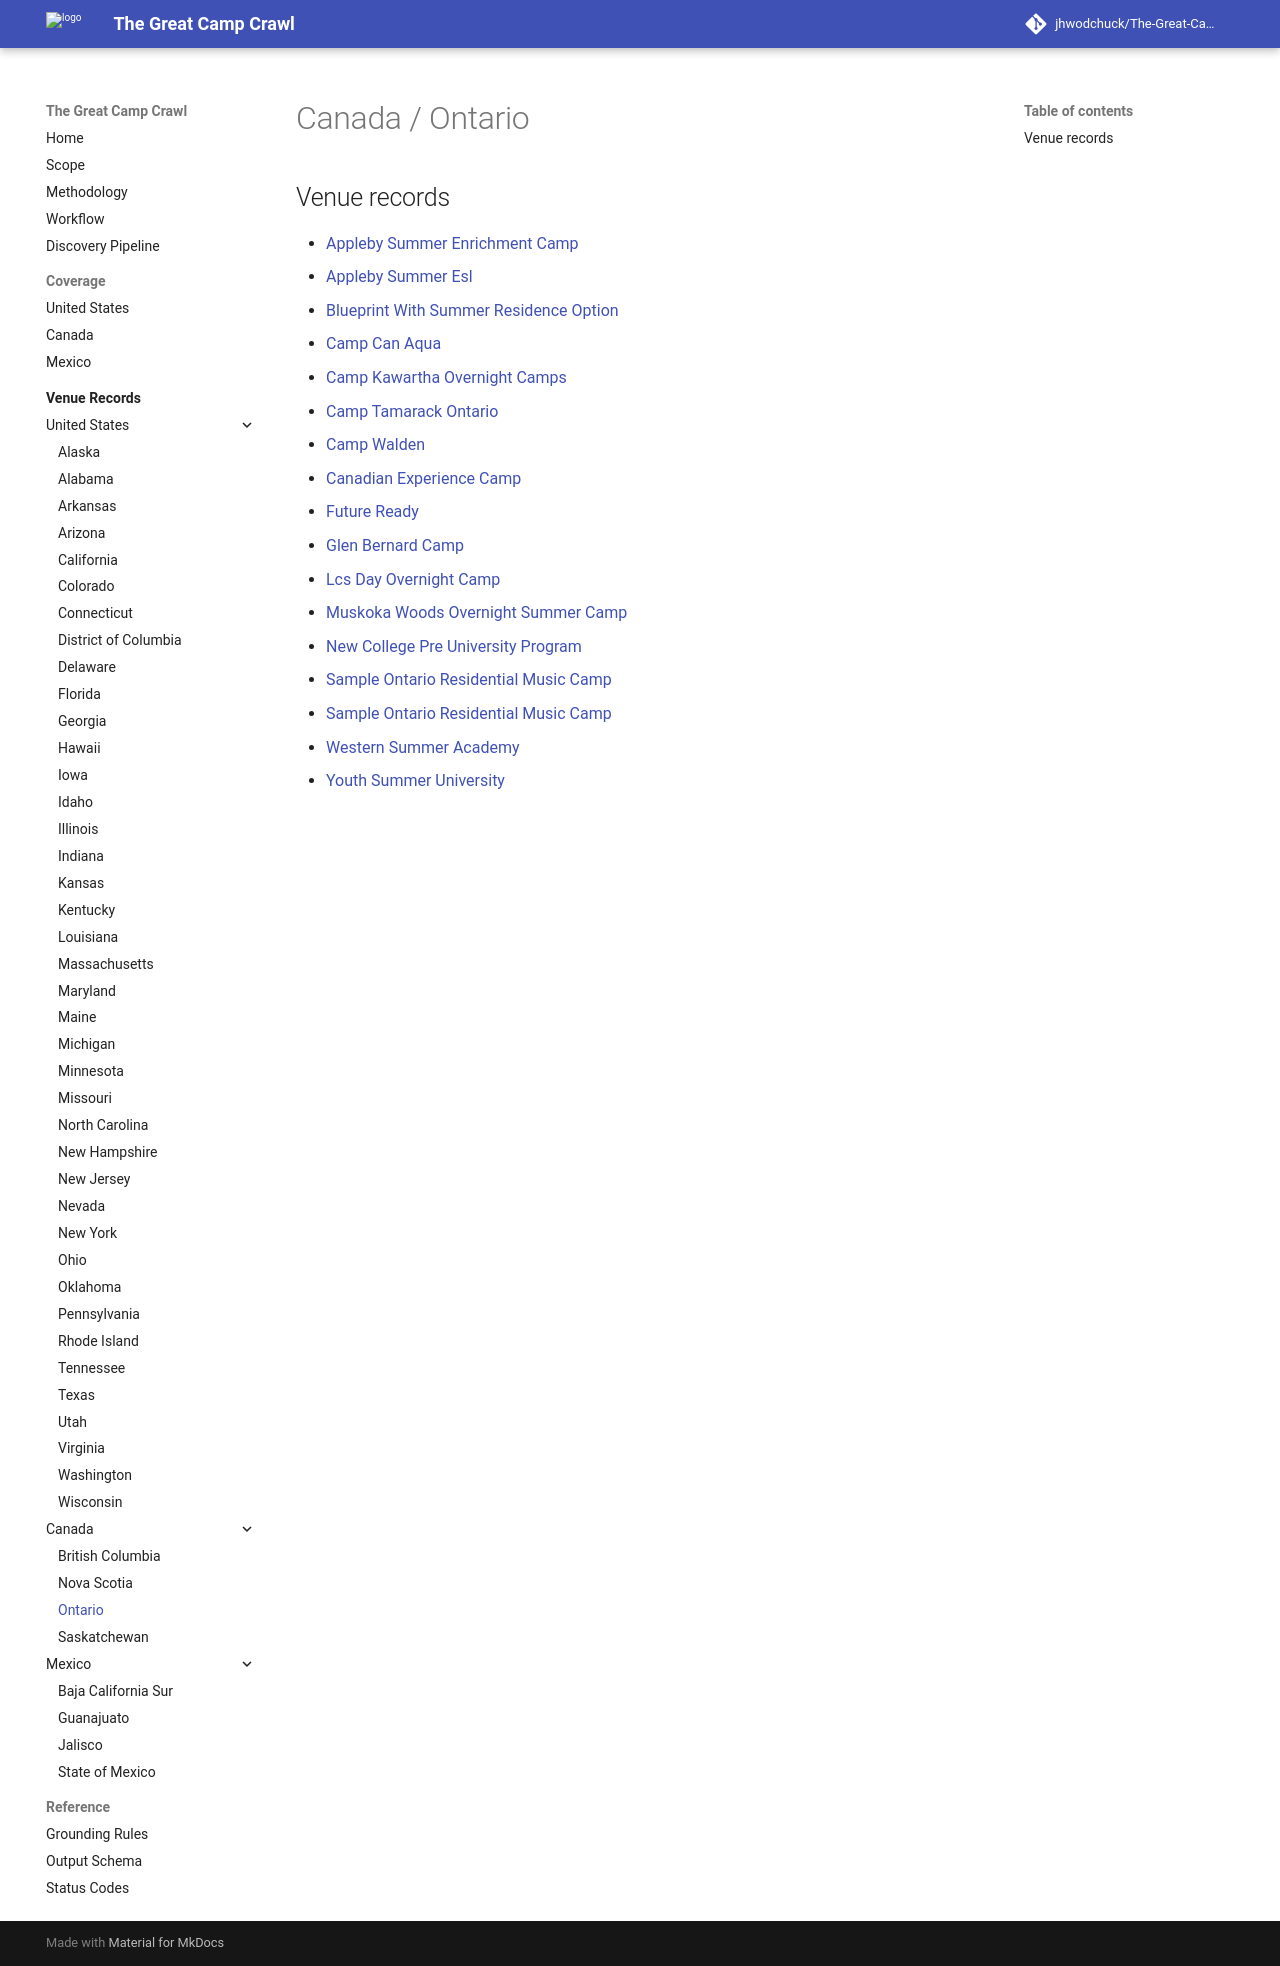

repository: jhwodchuck/The-Great-Camp-Crawl · page: camps/canada/on/index.html · generator: mkdocs

# Canada / Ontario

## Venue records

- [Appleby Summer Enrichment Camp](on/appleby-summer-enrichment-camp--ca-on-oakville-appleby-college--appleby-summer-enrichment-oakville-on-wave3.md)
- [Appleby Summer Esl](on/appleby-summer-esl--ca-on-oakville-appleby-college--appleby-summer-esl-oakville-on-wave3.md)
- [Blueprint With Summer Residence Option](on/blueprint-with-summer-residence-option--ca-on-toronto-university-of-toronto-st-george-residence--utoronto-blueprint-residence-toronto-on.md)
- [Camp Can Aqua](on/camp-can-aqua--ca-on-minden-camp-can-aqua--camp-can-aqua-minden-on.md)
- [Camp Kawartha Overnight Camps](on/camp-kawartha-overnight-camps--ca-on-peterborough-area-camp-kawartha--camp-kawartha-peterborough-area-on.md)
- [Camp Tamarack Ontario](on/camp-tamarack-ontario--ca-on-toronto-office-muskoka-camp-camp-tamarack-property-muskoka-region--ca-on-toronto-camp-tamarack-muskoka.md)
- [Camp Walden](on/camp-walden--ca-on-palmer-rapids-camp-walden--camp-walden-palmer-rapids-on.md)
- [Canadian Experience Camp](on/canadian-experience-camp--ca-on-oakville-appleby-college--appleby-canadian-experience-oakville-on-wave3.md)
- [Future Ready](on/future-ready--ca-on-waterloo-university-of-waterloo-residence--renison-future-ready-waterloo-on.md)
- [Glen Bernard Camp](on/glen-bernard-camp--ca-on-sundridge-glen-bernard-camp-lake-bernard--ca-on-sundridge-glen-bernard-camp.md)
- [Lcs Day Overnight Camp](on/lcs-day-overnight-camp--ca-on-lakefield-lakefield-college-school--lakefield-day-overnight-lakefield-on.md)
- [Muskoka Woods Overnight Summer Camp](on/muskoka-woods-overnight-summer-camp--ca-on-rosseau-muskoka-woods-lake-rosseau--ca-on-rosseau-muskoka-woods-overnight-camp.md)
- [New College Pre University Program](on/new-college-pre-university-program--ca-on-toronto-specific-residence-format-not-yet-confirmed--utoronto-pre-university-toronto-on.md)
- [Sample Ontario Residential Music Camp](on/sample-ontario-residential-music-camp--ca-on-kingston-main-campus--canada-on-kingston-main-campus-sample-music-camp.md)
- [Sample Ontario Residential Music Camp](on/sample-ontario-residential-music-camp--canada-on-kingston-main-campus--canada-on-kingston-main-campus.md)
- [Western Summer Academy](on/western-summer-academy--ca-on-london-western-university--western-summer-academy-london-on.md)
- [Youth Summer University](on/youth-summer-university--ca-on-ottawa-specific-residence-format-not-yet-confirmed--uottawa-youth-summer-university-ottawa-on.md)
